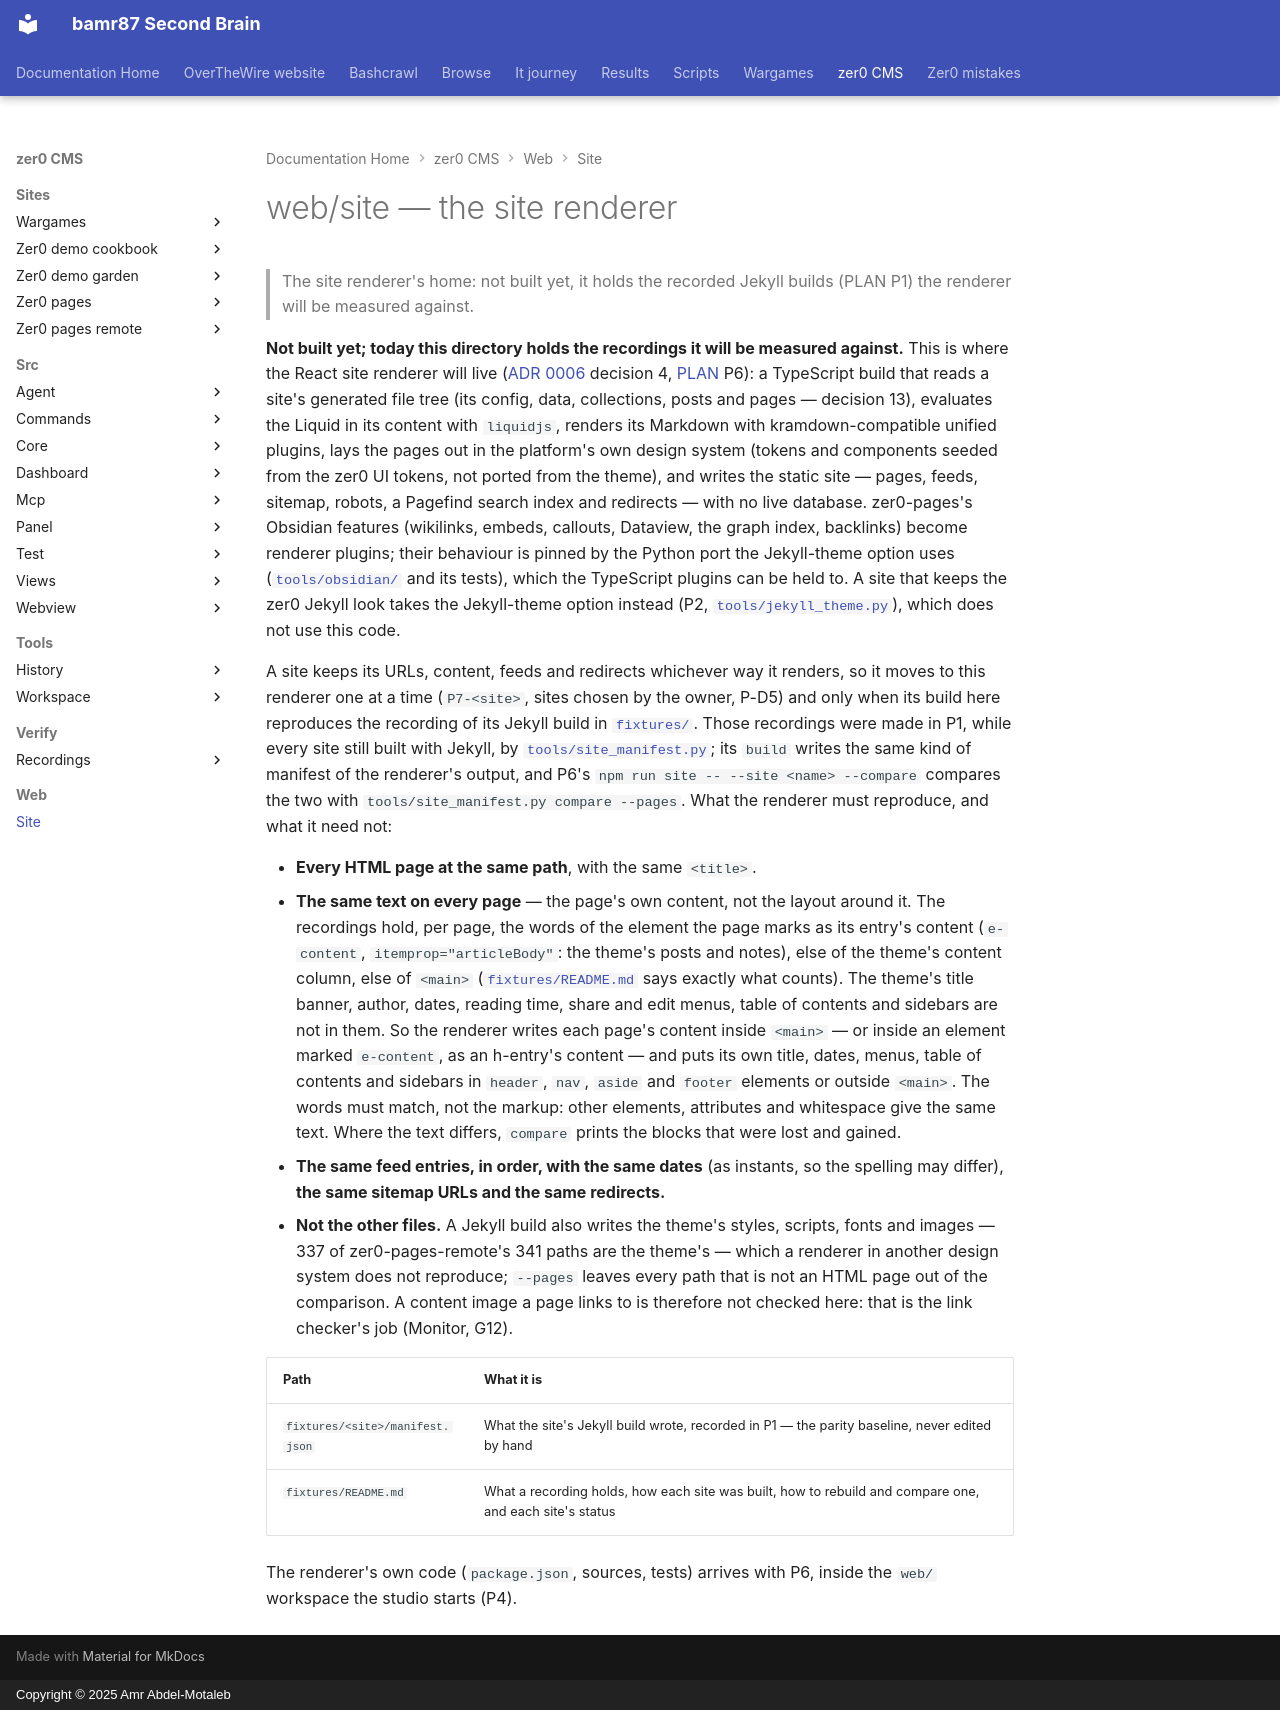

repository: bamr87/README · page: zer0-CMS/web/site/index.html · generator: mkdocs · copyright: Copyright © 2025 Amr Abdel-Motaleb

---
source_file: web/site/README.md
source_repo: bamr87/zer0-CMS
source_url: https://github.com/bamr87/zer0-CMS/blob/main/web/site/README.md
title: web/site — the site renderer
---
# web/site — the site renderer

> The site renderer's home: not built yet, it holds the recorded Jekyll builds (PLAN P1) the renderer will be measured against.

**Not built yet; today this directory holds the recordings it will be measured against.** This is where the React site renderer will live ([ADR 0006](../../docs/adr/0006-one-python-platform.md) decision 4, [PLAN](../../docs/plan/PLAN.md) P6): a TypeScript build that reads a site's generated file tree (its config, data, collections, posts and pages — decision 13), evaluates the Liquid in its content with `liquidjs`, renders its Markdown with kramdown-compatible unified plugins, lays the pages out in the platform's own design system (tokens and components seeded from the zer0 UI tokens, not ported from the theme), and writes the static site — pages, feeds, sitemap, robots, a Pagefind search index and redirects — with no live database. zer0-pages's Obsidian features (wikilinks, embeds, callouts, Dataview, the graph index, backlinks) become renderer plugins; their behaviour is pinned by the Python port the Jekyll-theme option uses ([`tools/obsidian/`](../../tools/obsidian/__init__.py) and its tests), which the TypeScript plugins can be held to. A site that keeps the zer0 Jekyll look takes the Jekyll-theme option instead (P2, [`tools/jekyll_theme.py`](../../tools/jekyll_theme.py)), which does not use this code.

A site keeps its URLs, content, feeds and redirects whichever way it renders, so it moves to this renderer one at a time (`P7-<site>`, sites chosen by the owner, P-D5) and only when its build here reproduces the recording of its Jekyll build in [`fixtures/`](fixtures/README.md). Those recordings were made in P1, while every site still built with Jekyll, by [`tools/site_manifest.py`](../../tools/site_manifest.py); its `build` writes the same kind of manifest of the renderer's output, and P6's `npm run site -- --site <name> --compare` compares the two with `tools/site_manifest.py compare --pages`. What the renderer must reproduce, and what it need not:

- **Every HTML page at the same path**, with the same `<title>`.
- **The same text on every page** — the page's own content, not the layout around it. The recordings hold, per page, the words of the element the page marks as its entry's content (`e-content`, `itemprop="articleBody"`: the theme's posts and notes), else of the theme's content column, else of `<main>` ([`fixtures/README.md`](fixtures/README.md) says exactly what counts). The theme's title banner, author, dates, reading time, share and edit menus, table of contents and sidebars are not in them. So the renderer writes each page's content inside `<main>` — or inside an element marked `e-content`, as an h-entry's content — and puts its own title, dates, menus, table of contents and sidebars in `header`, `nav`, `aside` and `footer` elements or outside `<main>`. The words must match, not the markup: other elements, attributes and whitespace give the same text. Where the text differs, `compare` prints the blocks that were lost and gained.
- **The same feed entries, in order, with the same dates** (as instants, so the spelling may differ), **the same sitemap URLs and the same redirects.**
- **Not the other files.** A Jekyll build also writes the theme's styles, scripts, fonts and images — 337 of zer0-pages-remote's 341 paths are the theme's — which a renderer in another design system does not reproduce; `--pages` leaves every path that is not an HTML page out of the comparison. A content image a page links to is therefore not checked here: that is the link checker's job (Monitor, G12).

| Path | What it is |
|---|---|
| `fixtures/<site>/manifest.json` | What the site's Jekyll build wrote, recorded in P1 — the parity baseline, never edited by hand |
| `fixtures/README.md` | What a recording holds, how each site was built, how to rebuild and compare one, and each site's status |

The renderer's own code (`package.json`, sources, tests) arrives with P6, inside the `web/` workspace the studio starts (P4).
